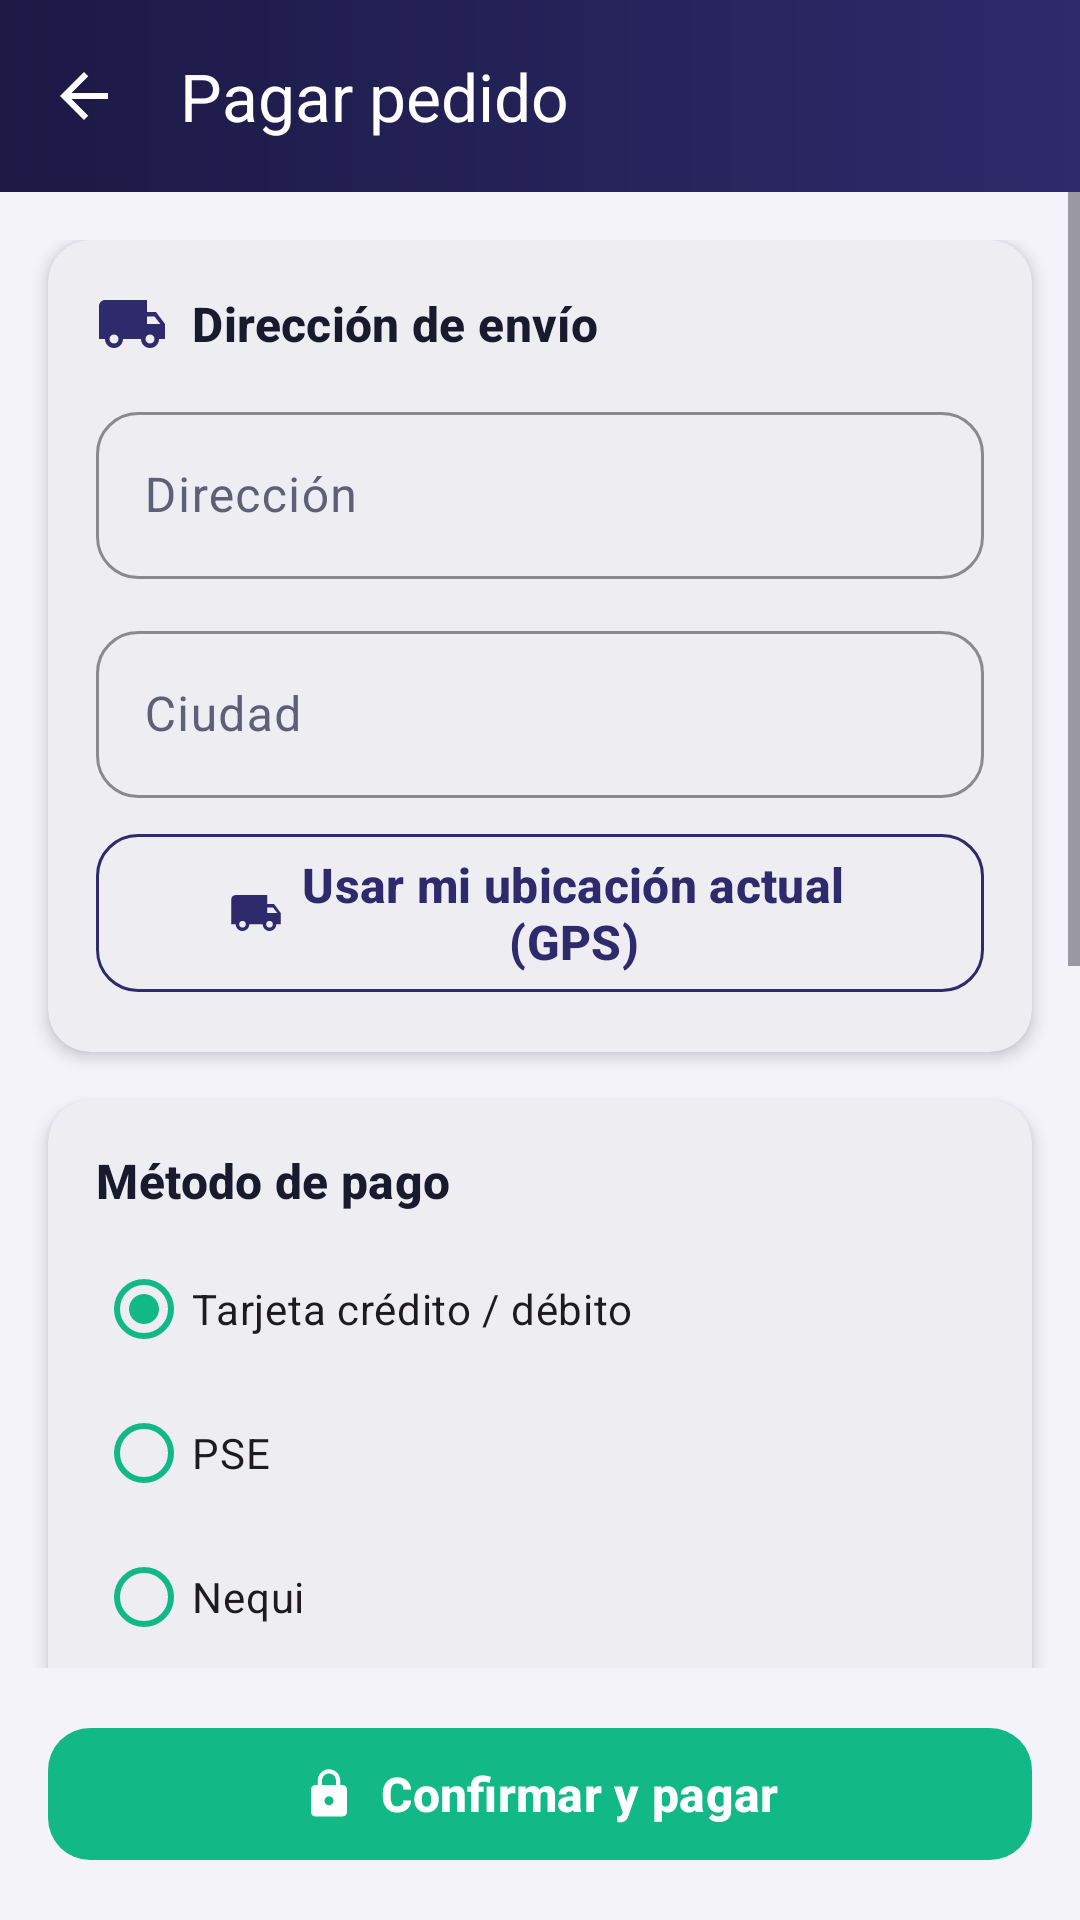

This screen was rendered from an Android layout file. Write that file and the resources it references.
<!-- AndroidManifest.xml: application theme Theme.TechNova -->
<!-- res/layout/activity_checkout.xml -->
<?xml version="1.0" encoding="utf-8"?>
<LinearLayout xmlns:android="http://schemas.android.com/apk/res/android"
    xmlns:app="http://schemas.android.com/apk/res-auto"
    android:layout_width="match_parent"
    android:layout_height="match_parent"
    android:background="@color/tn_background"
    android:orientation="vertical">

    <com.google.android.material.appbar.MaterialToolbar
        android:id="@+id/toolbar"
        style="@style/Widget.TechNova.Toolbar"
        android:layout_width="match_parent"
        android:layout_height="wrap_content"
        app:navigationIcon="@drawable/ic_back"
        app:title="@string/checkout_title" />

    <ScrollView
        android:layout_width="match_parent"
        android:layout_height="0dp"
        android:layout_weight="1">

        <LinearLayout
            android:layout_width="match_parent"
            android:layout_height="wrap_content"
            android:orientation="vertical"
            android:paddingTop="@dimen/space_l"
            android:paddingBottom="@dimen/space_l">

            <com.google.android.material.card.MaterialCardView
                android:layout_width="match_parent"
                android:layout_height="wrap_content"
                android:layout_marginStart="@dimen/space_l"
                android:layout_marginEnd="@dimen/space_l">

                <LinearLayout
                    android:layout_width="match_parent"
                    android:layout_height="wrap_content"
                    android:orientation="vertical"
                    android:padding="@dimen/space_l">

                    <TextView
                        style="@style/Text.TechNova.Subtitle"
                        android:layout_width="wrap_content"
                        android:layout_height="wrap_content"
                        android:drawablePadding="@dimen/space_s"
                        android:gravity="center_vertical"
                        android:text="@string/section_address"
                        app:drawableStartCompat="@drawable/ic_shipping" />

                    <com.google.android.material.textfield.TextInputLayout
                        android:id="@+id/tilAddress"
                        android:layout_width="match_parent"
                        android:layout_height="wrap_content"
                        android:layout_marginTop="@dimen/space_m"
                        android:hint="@string/hint_address">

                        <com.google.android.material.textfield.TextInputEditText
                            android:id="@+id/etAddress"
                            android:layout_width="match_parent"
                            android:layout_height="wrap_content"
                            android:inputType="textPostalAddress" />
                    </com.google.android.material.textfield.TextInputLayout>

                    <com.google.android.material.textfield.TextInputLayout
                        android:id="@+id/tilCity"
                        android:layout_width="match_parent"
                        android:layout_height="wrap_content"
                        android:layout_marginTop="@dimen/space_m"
                        android:hint="@string/hint_city">

                        <com.google.android.material.textfield.TextInputEditText
                            android:id="@+id/etCity"
                            android:layout_width="match_parent"
                            android:layout_height="wrap_content"
                            android:inputType="textCapWords" />
                    </com.google.android.material.textfield.TextInputLayout>

                    <com.google.android.material.button.MaterialButton
                        android:id="@+id/btnLocation"
                        style="@style/Widget.TechNova.Button.Outlined"
                        android:layout_width="match_parent"
                        android:layout_height="wrap_content"
                        android:layout_marginTop="@dimen/space_s"
                        android:text="@string/btn_use_location"
                        app:icon="@drawable/ic_shipping"
                        app:iconGravity="textStart"
                        app:iconTint="@color/tn_indigo" />

                    <TextView
                        android:id="@+id/tvLocation"
                        style="@style/Text.TechNova.Caption"
                        android:layout_width="wrap_content"
                        android:layout_height="wrap_content"
                        android:layout_marginTop="@dimen/space_xs"
                        android:visibility="gone" />
                </LinearLayout>
            </com.google.android.material.card.MaterialCardView>

            <com.google.android.material.card.MaterialCardView
                android:layout_width="match_parent"
                android:layout_height="wrap_content"
                android:layout_marginStart="@dimen/space_l"
                android:layout_marginTop="@dimen/space_l"
                android:layout_marginEnd="@dimen/space_l">

                <LinearLayout
                    android:layout_width="match_parent"
                    android:layout_height="wrap_content"
                    android:orientation="vertical"
                    android:padding="@dimen/space_l">

                    <TextView
                        style="@style/Text.TechNova.Subtitle"
                        android:layout_width="wrap_content"
                        android:layout_height="wrap_content"
                        android:text="@string/section_payment" />

                    <RadioGroup
                        android:id="@+id/rgPayment"
                        android:layout_width="match_parent"
                        android:layout_height="wrap_content"
                        android:layout_marginTop="@dimen/space_s"
                        android:checkedButton="@id/rbCard">

                        <com.google.android.material.radiobutton.MaterialRadioButton
                            android:id="@+id/rbCard"
                            android:layout_width="match_parent"
                            android:layout_height="wrap_content"
                            android:minHeight="@dimen/touch_min"
                            android:text="@string/pay_card"
                            app:buttonTint="@color/tn_mint" />

                        <com.google.android.material.radiobutton.MaterialRadioButton
                            android:id="@+id/rbPse"
                            android:layout_width="match_parent"
                            android:layout_height="wrap_content"
                            android:minHeight="@dimen/touch_min"
                            android:text="@string/pay_pse"
                            app:buttonTint="@color/tn_mint" />

                        <com.google.android.material.radiobutton.MaterialRadioButton
                            android:id="@+id/rbNequi"
                            android:layout_width="match_parent"
                            android:layout_height="wrap_content"
                            android:minHeight="@dimen/touch_min"
                            android:text="@string/pay_nequi"
                            app:buttonTint="@color/tn_mint" />

                        <com.google.android.material.radiobutton.MaterialRadioButton
                            android:id="@+id/rbCash"
                            android:layout_width="match_parent"
                            android:layout_height="wrap_content"
                            android:minHeight="@dimen/touch_min"
                            android:text="@string/pay_cash"
                            app:buttonTint="@color/tn_mint" />
                    </RadioGroup>

                    <TextView
                        android:id="@+id/tvOnlineInfo"
                        style="@style/Text.TechNova.Body"
                        android:layout_width="match_parent"
                        android:layout_height="wrap_content"
                        android:layout_marginTop="@dimen/space_m"
                        android:background="@drawable/bg_badge_info"
                        android:padding="@dimen/space_m"
                        android:text="@string/online_payment_info" />

                    <TextView
                        android:id="@+id/tvCashInfo"
                        style="@style/Text.TechNova.Body"
                        android:layout_width="match_parent"
                        android:layout_height="wrap_content"
                        android:layout_marginTop="@dimen/space_m"
                        android:background="@drawable/bg_badge_pending"
                        android:padding="@dimen/space_m"
                        android:text="@string/cash_info"
                        android:visibility="gone" />

                    <TextView
                        style="@style/Text.TechNova.Caption"
                        android:layout_width="wrap_content"
                        android:layout_height="wrap_content"
                        android:layout_marginTop="@dimen/space_m"
                        android:drawablePadding="@dimen/space_xs"
                        android:gravity="center_vertical"
                        android:text="@string/secure_payment"
                        app:drawableStartCompat="@drawable/ic_lock" />
                </LinearLayout>
            </com.google.android.material.card.MaterialCardView>

            <TextView
                style="@style/Text.TechNova.Subtitle"
                android:layout_width="wrap_content"
                android:layout_height="wrap_content"
                android:layout_marginStart="@dimen/space_l"
                android:layout_marginTop="@dimen/space_l"
                android:layout_marginBottom="@dimen/space_s"
                android:text="@string/section_summary" />

            <include
                android:id="@+id/summary"
                layout="@layout/layout_order_summary" />

            <com.google.android.material.checkbox.MaterialCheckBox
                android:id="@+id/cbTerms"
                android:layout_width="match_parent"
                android:layout_height="wrap_content"
                android:layout_marginStart="@dimen/space_m"
                android:layout_marginTop="@dimen/space_s"
                android:layout_marginEnd="@dimen/space_l"
                android:minHeight="@dimen/touch_min"
                android:text="@string/chk_terms"
                android:textColor="@color/tn_text_secondary"
                app:buttonTint="@color/tn_indigo" />
        </LinearLayout>
    </ScrollView>

    <com.google.android.material.button.MaterialButton
        android:id="@+id/btnPay"
        style="@style/Widget.TechNova.Button.Accent"
        android:layout_width="match_parent"
        android:layout_height="wrap_content"
        android:layout_margin="@dimen/space_l"
        android:text="@string/btn_pay"
        app:icon="@drawable/ic_lock"
        app:iconGravity="textStart"
        app:iconTint="@color/tn_white" />
</LinearLayout>
<!-- res/layout/layout_order_summary.xml (included above) -->
<?xml version="1.0" encoding="utf-8"?>
<com.google.android.material.card.MaterialCardView xmlns:android="http://schemas.android.com/apk/res/android"
    android:layout_width="match_parent"
    android:layout_height="wrap_content"
    android:layout_marginStart="@dimen/space_l"
    android:layout_marginEnd="@dimen/space_l">

    <LinearLayout
        android:layout_width="match_parent"
        android:layout_height="wrap_content"
        android:orientation="vertical"
        android:padding="@dimen/space_l">

        <LinearLayout
            android:layout_width="match_parent"
            android:layout_height="wrap_content"
            android:orientation="horizontal">

            <TextView
                style="@style/Text.TechNova.Body"
                android:layout_width="0dp"
                android:layout_height="wrap_content"
                android:layout_weight="1"
                android:text="@string/label_subtotal" />

            <TextView
                android:id="@+id/tvSubtotal"
                style="@style/Text.TechNova.Body"
                android:layout_width="wrap_content"
                android:layout_height="wrap_content" />
        </LinearLayout>

        <LinearLayout
            android:layout_width="match_parent"
            android:layout_height="wrap_content"
            android:layout_marginTop="@dimen/space_xs"
            android:orientation="horizontal">

            <TextView
                style="@style/Text.TechNova.Body"
                android:layout_width="0dp"
                android:layout_height="wrap_content"
                android:layout_weight="1"
                android:text="@string/label_shipping" />

            <TextView
                android:id="@+id/tvShipping"
                style="@style/Text.TechNova.Body"
                android:layout_width="wrap_content"
                android:layout_height="wrap_content" />
        </LinearLayout>

        <View
            style="@style/Widget.TechNova.Divider"
            android:layout_marginTop="@dimen/space_s"
            android:layout_marginBottom="@dimen/space_s" />

        <LinearLayout
            android:layout_width="match_parent"
            android:layout_height="wrap_content"
            android:orientation="horizontal">

            <TextView
                style="@style/Text.TechNova.Subtitle"
                android:layout_width="0dp"
                android:layout_height="wrap_content"
                android:layout_weight="1"
                android:text="@string/label_total" />

            <TextView
                android:id="@+id/tvTotal"
                style="@style/Text.TechNova.Price"
                android:layout_width="wrap_content"
                android:layout_height="wrap_content" />
        </LinearLayout>
    </LinearLayout>
</com.google.android.material.card.MaterialCardView>
<!-- resources referenced by this layout -->
<resources>
  <color name="tn_background">#F4F3FA</color>
  <color name="tn_indigo">#2E2A6B</color>
  <color name="tn_mint">#12B886</color>
  <color name="tn_text_secondary">#5F6077</color>
  <color name="tn_white">#FFFFFF</color>
  <dimen name="space_l">16dp</dimen>
  <dimen name="space_m">12dp</dimen>
  <dimen name="space_s">8dp</dimen>
  <dimen name="space_xs">4dp</dimen>
  <dimen name="touch_min">48dp</dimen>
  <string name="btn_pay">Confirmar y pagar</string>
  <string name="btn_use_location">Usar mi ubicación actual (GPS)</string>
  <string name="cash_info">Pagas en efectivo al recibir tu pedido. Ten el valor exacto.</string>
  <string name="checkout_title">Pagar pedido</string>
  <string name="chk_terms">Acepto los términos y condiciones (Ley 527 de 1999)</string>
  <string name="hint_address">Dirección</string>
  <string name="hint_city">Ciudad</string>
  <string name="label_shipping">Envío</string>
  <string name="label_subtotal">Subtotal</string>
  <string name="label_total">Total</string>
  <string name="online_payment_info">Al confirmar se abrirá la pasarela segura de ePayco (modo pruebas) para pagar con tarjeta, PSE o Nequi. TechNova no guarda los datos de tu tarjeta.</string>
  <string name="pay_card">Tarjeta crédito / débito</string>
  <string name="pay_cash">Contraentrega</string>
  <string name="pay_nequi">Nequi</string>
  <string name="pay_pse">PSE</string>
  <string name="section_address">Dirección de envío</string>
  <string name="section_payment">Método de pago</string>
  <string name="section_summary">Resumen</string>
  <string name="secure_payment">Pago seguro cifrado · PCI-DSS</string>
  <style name="Text.TechNova.Body" parent="TextAppearance.Material3.BodyMedium">
          <item name="android:textSize">@dimen/text_body</item>
          <item name="android:textColor">@color/tn_text_secondary</item>
      </style>
  <style name="Text.TechNova.Caption" parent="TextAppearance.Material3.BodySmall">
          <item name="android:textSize">@dimen/text_caption</item>
          <item name="android:textColor">@color/tn_text_secondary</item>
      </style>
  <style name="Text.TechNova.Price" parent="TextAppearance.Material3.TitleMedium">
          <item name="android:textSize">@dimen/text_subtitle</item>
          <item name="android:textColor">@color/tn_coral</item>
          <item name="android:textStyle">bold</item>
      </style>
  <style name="Widget.TechNova.Button.Accent">
          <item name="backgroundTint">@color/tn_mint</item>
      </style>
  <style name="Widget.TechNova.Divider" parent="">
          <item name="android:layout_width">match_parent</item>
          <item name="android:layout_height">@dimen/stroke_width</item>
          <item name="android:background">@color/tn_divider</item>
      </style>
  <color name="tn_indigo_light">#E6E4F7</color>
  <dimen name="radius_l">22dp</dimen>
  <dimen name="stroke_width">1dp</dimen>
  <color name="tn_coral_light">#FFE3DC</color>
  <color name="tn_status_pending">#FFB020</color>
  <dimen name="text_body">14sp</dimen>
  <dimen name="text_caption">12sp</dimen>
  <dimen name="text_subtitle">16sp</dimen>
  <color name="tn_coral">#FF6B4A</color>
  <color name="tn_text_primary">#1A1A2E</color>
  <dimen name="button_height">52dp</dimen>
  <dimen name="radius_m">14dp</dimen>
  <color name="tn_divider">#DCDBE8</color>
  <style name="ThemeOverlay.TechNova.Toolbar" parent="ThemeOverlay.Material3.Dark.ActionBar">
          <item name="colorControlNormal">@color/tn_white</item>
          <item name="colorOnSurface">@color/tn_white</item>
      </style>
  <color name="tn_mint_light">#D3F5EA</color>
  <color name="tn_status_error">#E5484D</color>
  <color name="tn_surface">#FFFFFF</color>
  <color name="tn_indigo_dark">#1C1945</color>
  <dimen name="card_elevation">3dp</dimen>
</resources>
